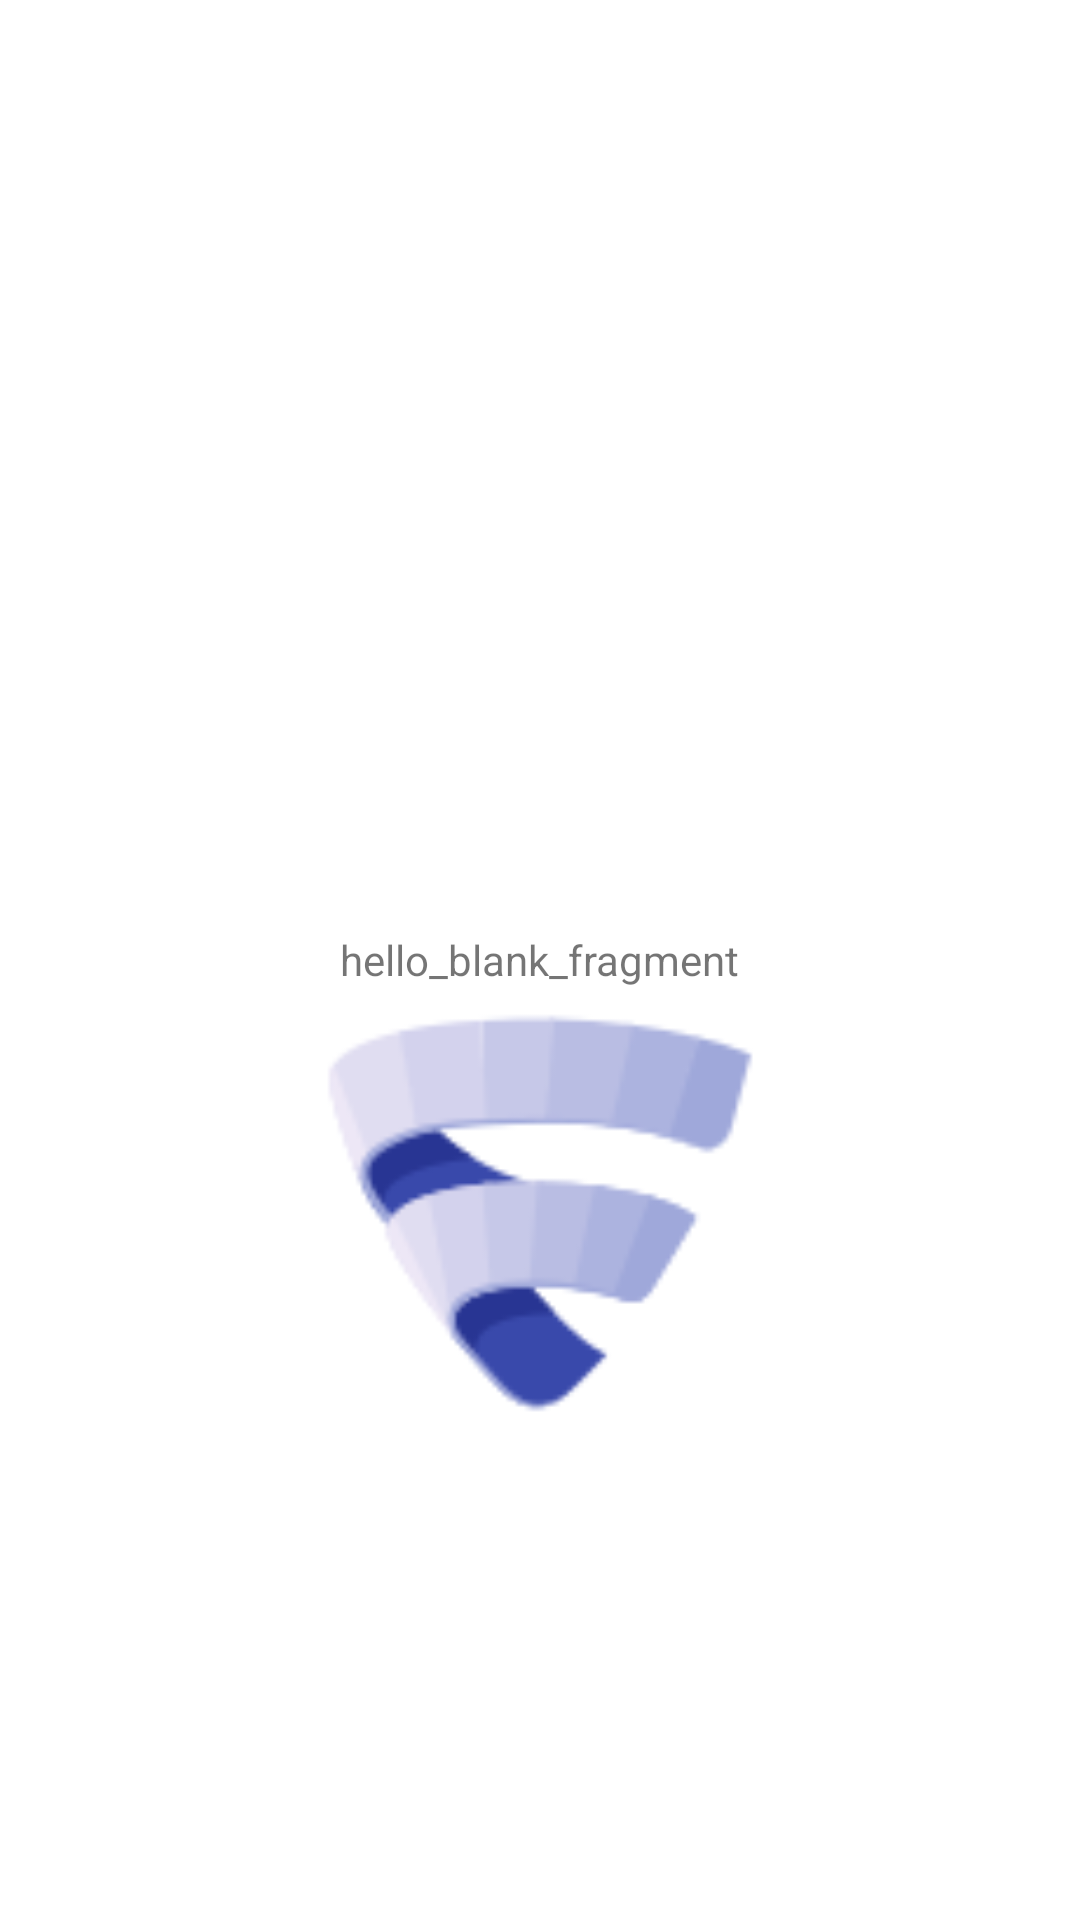

This screen was rendered from an Android layout file. Write that file and the resources it references.
<!-- AndroidManifest.xml: application theme Theme.10119014_andriDwiP -->
<!-- res/layout/fragment_2.xml -->
<?xml version="1.0" encoding="utf-8"?>
<RelativeLayout xmlns:android="http://schemas.android.com/apk/res/android"
    xmlns:tools="http://schemas.android.com/tools"
    android:layout_width="match_parent"
    android:layout_height="match_parent"
    tools:context=".HomeFragment">

    
    <TextView
        android:id="@+id/text"
        android:layout_width="wrap_content"
        android:layout_height="wrap_content"
        android:layout_centerHorizontal="true"
        android:layout_centerVertical="true"
        android:text="hello_blank_fragment" />
    <ImageView
        android:layout_width="150dp"
        android:layout_height="150dp"
        android:layout_centerHorizontal="true"
        android:src="@drawable/img"
        android:layout_below="@+id/text"/>

</RelativeLayout>
<!-- resources referenced by this layout -->
<resources>
  <!-- drawable img: png bitmap (drawable-v24, 4466 bytes) -->
  <style name="Theme.10119014_andriDwiP" parent="Theme.MaterialComponents.DayNight.DarkActionBar">
          
          <item name="colorPrimary">@color/purple_500</item>
          <item name="colorPrimaryVariant">@color/purple_700</item>
          <item name="colorOnPrimary">@color/white</item>
          
          <item name="colorSecondary">@color/teal_200</item>
          <item name="colorSecondaryVariant">@color/teal_700</item>
          <item name="colorOnSecondary">@color/black</item>
          
          <item name="android:statusBarColor" tools:targetApi="l">?attr/colorPrimaryVariant</item>
          
      </style>
  <!-- not gathered from this repository: default colours our renderer supplied (Android Studio template values) -->
  <color name="purple_500">#FF6200EE</color>
  <color name="purple_700">#FF3700B3</color>
  <color name="teal_200">#FF03DAC5</color>
  <color name="teal_700">#FF018786</color>
  <color name="black">#FF000000</color>
  <color name="white">#FFFFFFFF</color>
</resources>
